Dataset: datasets (GitHub, SuperAI520/HandHoldingObjectClassification). Classes: holding nothing, holding object.

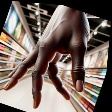
Label: holding nothing

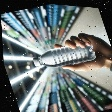
Label: holding object

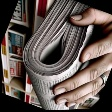
Label: holding object

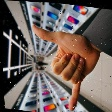
Label: holding nothing

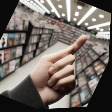
Label: holding nothing

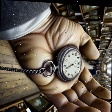
Label: holding object
